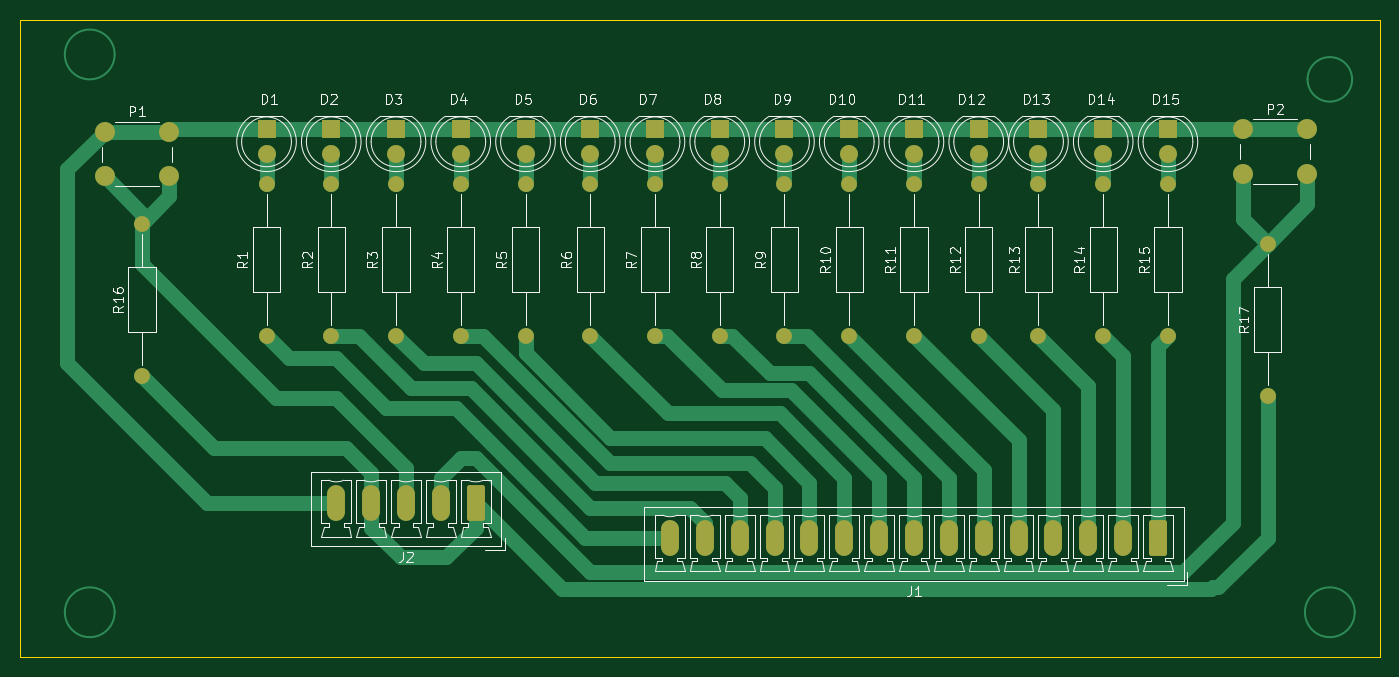
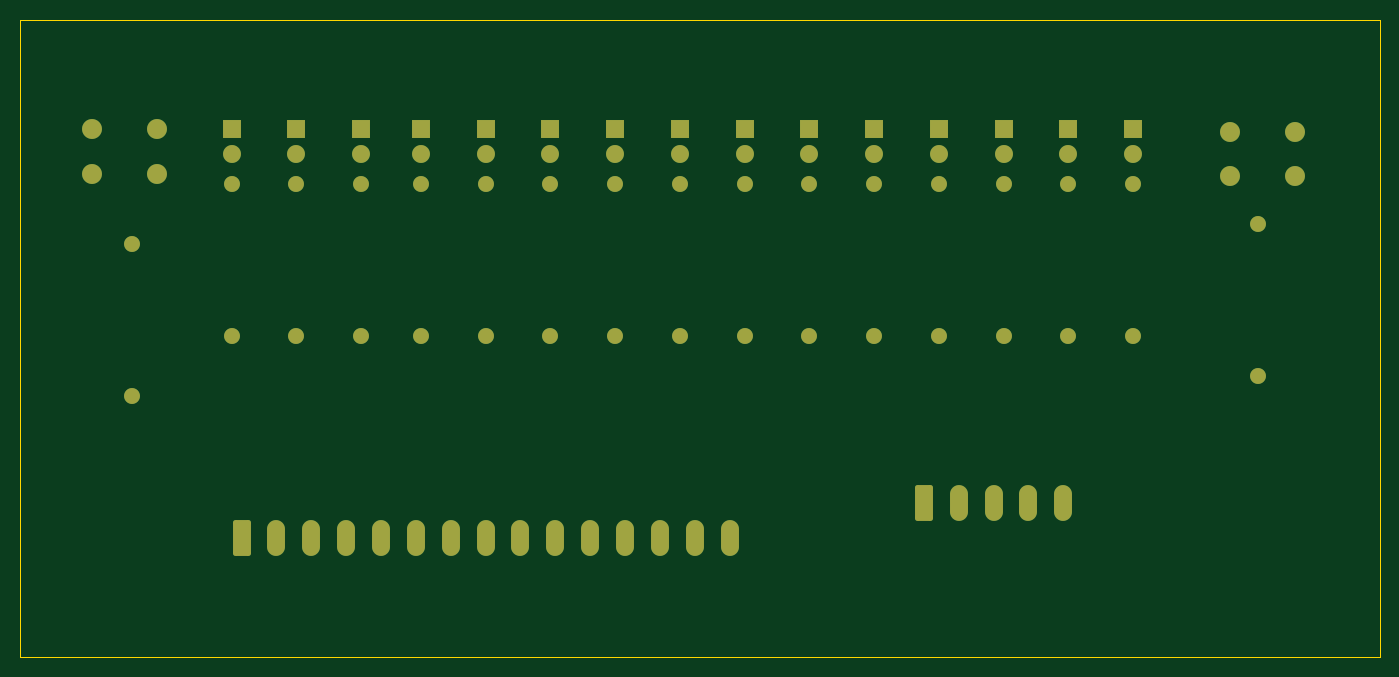
Circuit board: 9 layer files. Board 136.5 x 64.0 mm.
- bottom_copper: juego-ping-pong-B_Cu.gbr (7640 bytes)
- bottom_mask: juego-ping-pong-B_Mask.gbr (4635 bytes)
- paste: juego-ping-pong-B_Paste.gbr (473 bytes)
- bottom_silk: juego-ping-pong-B_Silkscreen.gbr (474 bytes)
- outline: juego-ping-pong-Edge_Cuts.gbr (714 bytes)
- top_copper: juego-ping-pong-F_Cu.gbr (16098 bytes)
- top_mask: juego-ping-pong-F_Mask.gbr (4635 bytes)
- paste: juego-ping-pong-F_Paste.gbr (473 bytes)
- top_silk: juego-ping-pong-F_Silkscreen.gbr (73878 bytes)

=== bottom_copper: juego-ping-pong-B_Cu.gbr (7640 bytes, source omitted) ===
=== bottom_mask: juego-ping-pong-B_Mask.gbr ===
%TF.GenerationSoftware,KiCad,Pcbnew,9.0.2*%
%TF.CreationDate,2025-11-24T17:40:38+01:00*%
%TF.ProjectId,juego-ping-pong,6a756567-6f2d-4706-996e-672d706f6e67,rev?*%
%TF.SameCoordinates,Original*%
%TF.FileFunction,Soldermask,Bot*%
%TF.FilePolarity,Negative*%
%FSLAX46Y46*%
G04 Gerber Fmt 4.6, Leading zero omitted, Abs format (unit mm)*
G04 Created by KiCad (PCBNEW 9.0.2) date 2025-11-24 17:40:38*
%MOMM*%
%LPD*%
G01*
G04 APERTURE LIST*
G04 Aperture macros list*
%AMRoundRect*
0 Rectangle with rounded corners*
0 $1 Rounding radius*
0 $2 $3 $4 $5 $6 $7 $8 $9 X,Y pos of 4 corners*
0 Add a 4 corners polygon primitive as box body*
4,1,4,$2,$3,$4,$5,$6,$7,$8,$9,$2,$3,0*
0 Add four circle primitives for the rounded corners*
1,1,$1+$1,$2,$3*
1,1,$1+$1,$4,$5*
1,1,$1+$1,$6,$7*
1,1,$1+$1,$8,$9*
0 Add four rect primitives between the rounded corners*
20,1,$1+$1,$2,$3,$4,$5,0*
20,1,$1+$1,$4,$5,$6,$7,0*
20,1,$1+$1,$6,$7,$8,$9,0*
20,1,$1+$1,$8,$9,$2,$3,0*%
G04 Aperture macros list end*
%ADD10R,1.800000X1.800000*%
%ADD11C,1.800000*%
%ADD12C,1.600000*%
%ADD13C,2.000000*%
%ADD14RoundRect,0.250000X0.650000X1.550000X-0.650000X1.550000X-0.650000X-1.550000X0.650000X-1.550000X0*%
%ADD15O,1.800000X3.600000*%
G04 APERTURE END LIST*
D10*
%TO.C,D12*%
X170750000Y-72000000D03*
D11*
X170750000Y-74540000D03*
%TD*%
D12*
%TO.C,R7*%
X138250000Y-92740000D03*
X138250000Y-77500000D03*
%TD*%
D10*
%TO.C,D2*%
X105750000Y-72000000D03*
D11*
X105750000Y-74540000D03*
%TD*%
D12*
%TO.C,R16*%
X86750000Y-96740000D03*
X86750000Y-81500000D03*
%TD*%
%TO.C,R6*%
X131750000Y-92740000D03*
X131750000Y-77500000D03*
%TD*%
%TO.C,R14*%
X183250000Y-92740000D03*
X183250000Y-77500000D03*
%TD*%
%TO.C,R4*%
X118750000Y-92740000D03*
X118750000Y-77500000D03*
%TD*%
%TO.C,R13*%
X176750000Y-92740000D03*
X176750000Y-77500000D03*
%TD*%
%TO.C,R9*%
X151250000Y-92740000D03*
X151250000Y-77500000D03*
%TD*%
D10*
%TO.C,D10*%
X157750000Y-72000000D03*
D11*
X157750000Y-74540000D03*
%TD*%
D10*
%TO.C,D15*%
X189750000Y-72000000D03*
D11*
X189750000Y-74540000D03*
%TD*%
D13*
%TO.C,P1*%
X83000000Y-72250000D03*
X89500000Y-72250000D03*
X83000000Y-76750000D03*
X89500000Y-76750000D03*
%TD*%
D12*
%TO.C,R8*%
X144750000Y-92740000D03*
X144750000Y-77500000D03*
%TD*%
D10*
%TO.C,D8*%
X144750000Y-72000000D03*
D11*
X144750000Y-74540000D03*
%TD*%
D10*
%TO.C,D9*%
X151250000Y-72000000D03*
D11*
X151250000Y-74540000D03*
%TD*%
D12*
%TO.C,R2*%
X105750000Y-92740000D03*
X105750000Y-77500000D03*
%TD*%
D10*
%TO.C,D5*%
X125250000Y-72000000D03*
D11*
X125250000Y-74540000D03*
%TD*%
D14*
%TO.C,J1*%
X188750000Y-113000000D03*
D15*
X185250000Y-113000000D03*
X181750000Y-113000000D03*
X178250000Y-113000000D03*
X174750000Y-113000000D03*
X171250000Y-113000000D03*
X167750000Y-113000000D03*
X164250000Y-113000000D03*
X160750000Y-113000000D03*
X157250000Y-113000000D03*
X153750000Y-113000000D03*
X150250000Y-113000000D03*
X146750000Y-113000000D03*
X143250000Y-113000000D03*
X139750000Y-113000000D03*
%TD*%
D12*
%TO.C,R1*%
X99250000Y-92740000D03*
X99250000Y-77500000D03*
%TD*%
%TO.C,R15*%
X189750000Y-92740000D03*
X189750000Y-77500000D03*
%TD*%
%TO.C,R11*%
X164250000Y-92740000D03*
X164250000Y-77500000D03*
%TD*%
D13*
%TO.C,P2*%
X197250000Y-72000000D03*
X203750000Y-72000000D03*
X197250000Y-76500000D03*
X203750000Y-76500000D03*
%TD*%
D12*
%TO.C,R17*%
X199750000Y-98740000D03*
X199750000Y-83500000D03*
%TD*%
D14*
%TO.C,J2*%
X120250000Y-109500000D03*
D15*
X116750000Y-109500000D03*
X113250000Y-109500000D03*
X109750000Y-109500000D03*
X106250000Y-109500000D03*
%TD*%
D10*
%TO.C,D11*%
X164250000Y-72000000D03*
D11*
X164250000Y-74540000D03*
%TD*%
D10*
%TO.C,D13*%
X176750000Y-72000000D03*
D11*
X176750000Y-74540000D03*
%TD*%
D10*
%TO.C,D6*%
X131750000Y-72000000D03*
D11*
X131750000Y-74540000D03*
%TD*%
D12*
%TO.C,R3*%
X112250000Y-92740000D03*
X112250000Y-77500000D03*
%TD*%
D10*
%TO.C,D1*%
X99250000Y-72000000D03*
D11*
X99250000Y-74540000D03*
%TD*%
D10*
%TO.C,D4*%
X118750000Y-72000000D03*
D11*
X118750000Y-74540000D03*
%TD*%
D10*
%TO.C,D14*%
X183250000Y-72000000D03*
D11*
X183250000Y-74540000D03*
%TD*%
D12*
%TO.C,R12*%
X170750000Y-92740000D03*
X170750000Y-77500000D03*
%TD*%
%TO.C,R10*%
X157750000Y-92740000D03*
X157750000Y-77500000D03*
%TD*%
D10*
%TO.C,D3*%
X112250000Y-72000000D03*
D11*
X112250000Y-74540000D03*
%TD*%
D12*
%TO.C,R5*%
X125250000Y-92740000D03*
X125250000Y-77500000D03*
%TD*%
D10*
%TO.C,D7*%
X138250000Y-72000000D03*
D11*
X138250000Y-74540000D03*
%TD*%
M02*

=== paste: juego-ping-pong-B_Paste.gbr ===
%TF.GenerationSoftware,KiCad,Pcbnew,9.0.2*%
%TF.CreationDate,2025-11-24T17:40:38+01:00*%
%TF.ProjectId,juego-ping-pong,6a756567-6f2d-4706-996e-672d706f6e67,rev?*%
%TF.SameCoordinates,Original*%
%TF.FileFunction,Paste,Bot*%
%TF.FilePolarity,Positive*%
%FSLAX46Y46*%
G04 Gerber Fmt 4.6, Leading zero omitted, Abs format (unit mm)*
G04 Created by KiCad (PCBNEW 9.0.2) date 2025-11-24 17:40:38*
%MOMM*%
%LPD*%
G01*
G04 APERTURE LIST*
G04 APERTURE END LIST*
M02*

=== bottom_silk: juego-ping-pong-B_Silkscreen.gbr ===
%TF.GenerationSoftware,KiCad,Pcbnew,9.0.2*%
%TF.CreationDate,2025-11-24T17:40:38+01:00*%
%TF.ProjectId,juego-ping-pong,6a756567-6f2d-4706-996e-672d706f6e67,rev?*%
%TF.SameCoordinates,Original*%
%TF.FileFunction,Legend,Bot*%
%TF.FilePolarity,Positive*%
%FSLAX46Y46*%
G04 Gerber Fmt 4.6, Leading zero omitted, Abs format (unit mm)*
G04 Created by KiCad (PCBNEW 9.0.2) date 2025-11-24 17:40:38*
%MOMM*%
%LPD*%
G01*
G04 APERTURE LIST*
G04 APERTURE END LIST*
M02*

=== outline: juego-ping-pong-Edge_Cuts.gbr ===
%TF.GenerationSoftware,KiCad,Pcbnew,9.0.2*%
%TF.CreationDate,2025-11-24T17:40:38+01:00*%
%TF.ProjectId,juego-ping-pong,6a756567-6f2d-4706-996e-672d706f6e67,rev?*%
%TF.SameCoordinates,Original*%
%TF.FileFunction,Profile,NP*%
%FSLAX46Y46*%
G04 Gerber Fmt 4.6, Leading zero omitted, Abs format (unit mm)*
G04 Created by KiCad (PCBNEW 9.0.2) date 2025-11-24 17:40:38*
%MOMM*%
%LPD*%
G01*
G04 APERTURE LIST*
%TA.AperFunction,Profile*%
%ADD10C,0.050000*%
%TD*%
G04 APERTURE END LIST*
D10*
X211000000Y-61000000D02*
X211000000Y-125000000D01*
X74500000Y-61000000D02*
X74500000Y-125000000D01*
X74500000Y-61000000D02*
X211000000Y-61000000D01*
X211000000Y-125000000D02*
X74500000Y-125000000D01*
M02*

=== top_copper: juego-ping-pong-F_Cu.gbr (16098 bytes, source omitted) ===
=== top_mask: juego-ping-pong-F_Mask.gbr ===
%TF.GenerationSoftware,KiCad,Pcbnew,9.0.2*%
%TF.CreationDate,2025-11-24T17:40:38+01:00*%
%TF.ProjectId,juego-ping-pong,6a756567-6f2d-4706-996e-672d706f6e67,rev?*%
%TF.SameCoordinates,Original*%
%TF.FileFunction,Soldermask,Top*%
%TF.FilePolarity,Negative*%
%FSLAX46Y46*%
G04 Gerber Fmt 4.6, Leading zero omitted, Abs format (unit mm)*
G04 Created by KiCad (PCBNEW 9.0.2) date 2025-11-24 17:40:38*
%MOMM*%
%LPD*%
G01*
G04 APERTURE LIST*
G04 Aperture macros list*
%AMRoundRect*
0 Rectangle with rounded corners*
0 $1 Rounding radius*
0 $2 $3 $4 $5 $6 $7 $8 $9 X,Y pos of 4 corners*
0 Add a 4 corners polygon primitive as box body*
4,1,4,$2,$3,$4,$5,$6,$7,$8,$9,$2,$3,0*
0 Add four circle primitives for the rounded corners*
1,1,$1+$1,$2,$3*
1,1,$1+$1,$4,$5*
1,1,$1+$1,$6,$7*
1,1,$1+$1,$8,$9*
0 Add four rect primitives between the rounded corners*
20,1,$1+$1,$2,$3,$4,$5,0*
20,1,$1+$1,$4,$5,$6,$7,0*
20,1,$1+$1,$6,$7,$8,$9,0*
20,1,$1+$1,$8,$9,$2,$3,0*%
G04 Aperture macros list end*
%ADD10R,1.800000X1.800000*%
%ADD11C,1.800000*%
%ADD12C,1.600000*%
%ADD13C,2.000000*%
%ADD14RoundRect,0.250000X0.650000X1.550000X-0.650000X1.550000X-0.650000X-1.550000X0.650000X-1.550000X0*%
%ADD15O,1.800000X3.600000*%
G04 APERTURE END LIST*
D10*
%TO.C,D12*%
X170750000Y-72000000D03*
D11*
X170750000Y-74540000D03*
%TD*%
D12*
%TO.C,R7*%
X138250000Y-92740000D03*
X138250000Y-77500000D03*
%TD*%
D10*
%TO.C,D2*%
X105750000Y-72000000D03*
D11*
X105750000Y-74540000D03*
%TD*%
D12*
%TO.C,R16*%
X86750000Y-96740000D03*
X86750000Y-81500000D03*
%TD*%
%TO.C,R6*%
X131750000Y-92740000D03*
X131750000Y-77500000D03*
%TD*%
%TO.C,R14*%
X183250000Y-92740000D03*
X183250000Y-77500000D03*
%TD*%
%TO.C,R4*%
X118750000Y-92740000D03*
X118750000Y-77500000D03*
%TD*%
%TO.C,R13*%
X176750000Y-92740000D03*
X176750000Y-77500000D03*
%TD*%
%TO.C,R9*%
X151250000Y-92740000D03*
X151250000Y-77500000D03*
%TD*%
D10*
%TO.C,D10*%
X157750000Y-72000000D03*
D11*
X157750000Y-74540000D03*
%TD*%
D10*
%TO.C,D15*%
X189750000Y-72000000D03*
D11*
X189750000Y-74540000D03*
%TD*%
D13*
%TO.C,P1*%
X83000000Y-72250000D03*
X89500000Y-72250000D03*
X83000000Y-76750000D03*
X89500000Y-76750000D03*
%TD*%
D12*
%TO.C,R8*%
X144750000Y-92740000D03*
X144750000Y-77500000D03*
%TD*%
D10*
%TO.C,D8*%
X144750000Y-72000000D03*
D11*
X144750000Y-74540000D03*
%TD*%
D10*
%TO.C,D9*%
X151250000Y-72000000D03*
D11*
X151250000Y-74540000D03*
%TD*%
D12*
%TO.C,R2*%
X105750000Y-92740000D03*
X105750000Y-77500000D03*
%TD*%
D10*
%TO.C,D5*%
X125250000Y-72000000D03*
D11*
X125250000Y-74540000D03*
%TD*%
D14*
%TO.C,J1*%
X188750000Y-113000000D03*
D15*
X185250000Y-113000000D03*
X181750000Y-113000000D03*
X178250000Y-113000000D03*
X174750000Y-113000000D03*
X171250000Y-113000000D03*
X167750000Y-113000000D03*
X164250000Y-113000000D03*
X160750000Y-113000000D03*
X157250000Y-113000000D03*
X153750000Y-113000000D03*
X150250000Y-113000000D03*
X146750000Y-113000000D03*
X143250000Y-113000000D03*
X139750000Y-113000000D03*
%TD*%
D12*
%TO.C,R1*%
X99250000Y-92740000D03*
X99250000Y-77500000D03*
%TD*%
%TO.C,R15*%
X189750000Y-92740000D03*
X189750000Y-77500000D03*
%TD*%
%TO.C,R11*%
X164250000Y-92740000D03*
X164250000Y-77500000D03*
%TD*%
D13*
%TO.C,P2*%
X197250000Y-72000000D03*
X203750000Y-72000000D03*
X197250000Y-76500000D03*
X203750000Y-76500000D03*
%TD*%
D12*
%TO.C,R17*%
X199750000Y-98740000D03*
X199750000Y-83500000D03*
%TD*%
D14*
%TO.C,J2*%
X120250000Y-109500000D03*
D15*
X116750000Y-109500000D03*
X113250000Y-109500000D03*
X109750000Y-109500000D03*
X106250000Y-109500000D03*
%TD*%
D10*
%TO.C,D11*%
X164250000Y-72000000D03*
D11*
X164250000Y-74540000D03*
%TD*%
D10*
%TO.C,D13*%
X176750000Y-72000000D03*
D11*
X176750000Y-74540000D03*
%TD*%
D10*
%TO.C,D6*%
X131750000Y-72000000D03*
D11*
X131750000Y-74540000D03*
%TD*%
D12*
%TO.C,R3*%
X112250000Y-92740000D03*
X112250000Y-77500000D03*
%TD*%
D10*
%TO.C,D1*%
X99250000Y-72000000D03*
D11*
X99250000Y-74540000D03*
%TD*%
D10*
%TO.C,D4*%
X118750000Y-72000000D03*
D11*
X118750000Y-74540000D03*
%TD*%
D10*
%TO.C,D14*%
X183250000Y-72000000D03*
D11*
X183250000Y-74540000D03*
%TD*%
D12*
%TO.C,R12*%
X170750000Y-92740000D03*
X170750000Y-77500000D03*
%TD*%
%TO.C,R10*%
X157750000Y-92740000D03*
X157750000Y-77500000D03*
%TD*%
D10*
%TO.C,D3*%
X112250000Y-72000000D03*
D11*
X112250000Y-74540000D03*
%TD*%
D12*
%TO.C,R5*%
X125250000Y-92740000D03*
X125250000Y-77500000D03*
%TD*%
D10*
%TO.C,D7*%
X138250000Y-72000000D03*
D11*
X138250000Y-74540000D03*
%TD*%
M02*

=== paste: juego-ping-pong-F_Paste.gbr ===
%TF.GenerationSoftware,KiCad,Pcbnew,9.0.2*%
%TF.CreationDate,2025-11-24T17:40:38+01:00*%
%TF.ProjectId,juego-ping-pong,6a756567-6f2d-4706-996e-672d706f6e67,rev?*%
%TF.SameCoordinates,Original*%
%TF.FileFunction,Paste,Top*%
%TF.FilePolarity,Positive*%
%FSLAX46Y46*%
G04 Gerber Fmt 4.6, Leading zero omitted, Abs format (unit mm)*
G04 Created by KiCad (PCBNEW 9.0.2) date 2025-11-24 17:40:38*
%MOMM*%
%LPD*%
G01*
G04 APERTURE LIST*
G04 APERTURE END LIST*
M02*

=== top_silk: juego-ping-pong-F_Silkscreen.gbr (73878 bytes, source omitted) ===
